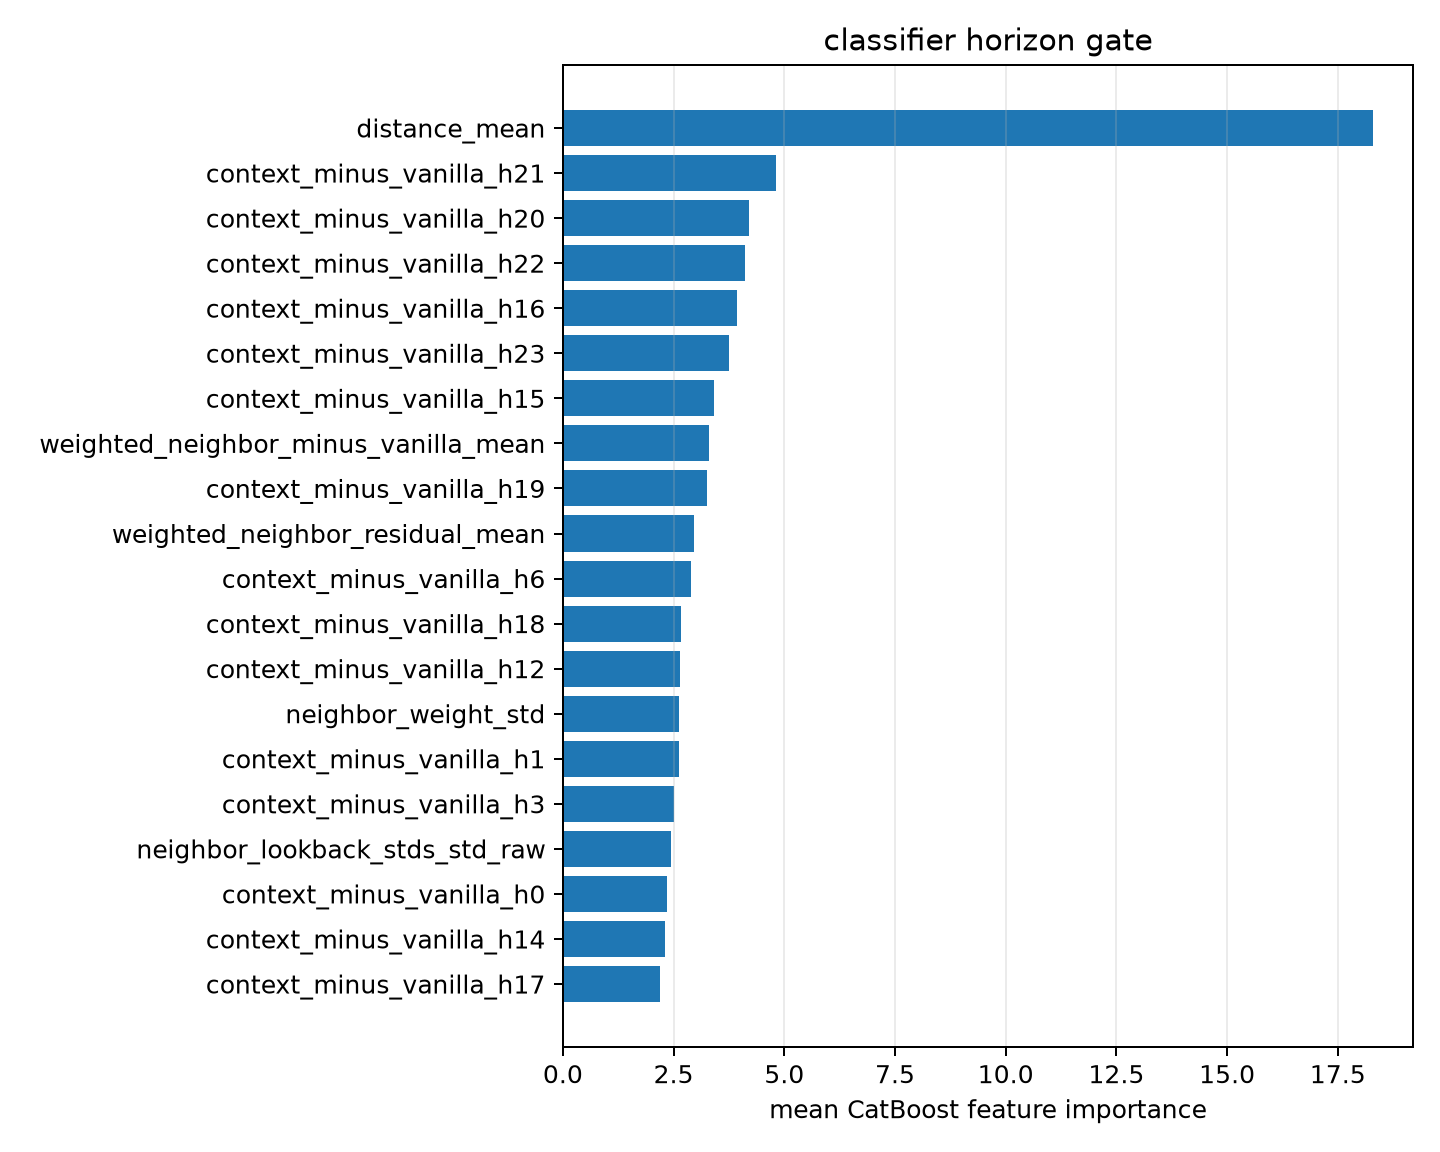

Source data for this figure (header and first rows):
feature, importance
distance_mean, 18.28
context_minus_vanilla_h21, 4.81
context_minus_vanilla_h20, 4.208
context_minus_vanilla_h22, 4.108
context_minus_vanilla_h16, 3.925
context_minus_vanilla_h23, 3.754
context_minus_vanilla_h15, 3.42
weighted_neighbor_minus_vanilla_mean, 3.293
context_minus_vanilla_h19, 3.244
weighted_neighbor_residual_mean, 2.971
context_minus_vanilla_h6, 2.893
context_minus_vanilla_h18, 2.66
context_minus_vanilla_h12, 2.643
neighbor_weight_std, 2.632
context_minus_vanilla_h1, 2.622
context_minus_vanilla_h3, 2.506
neighbor_lookback_stds_std_raw, 2.446
context_minus_vanilla_h0, 2.355
context_minus_vanilla_h14, 2.295
context_minus_vanilla_h17, 2.193
